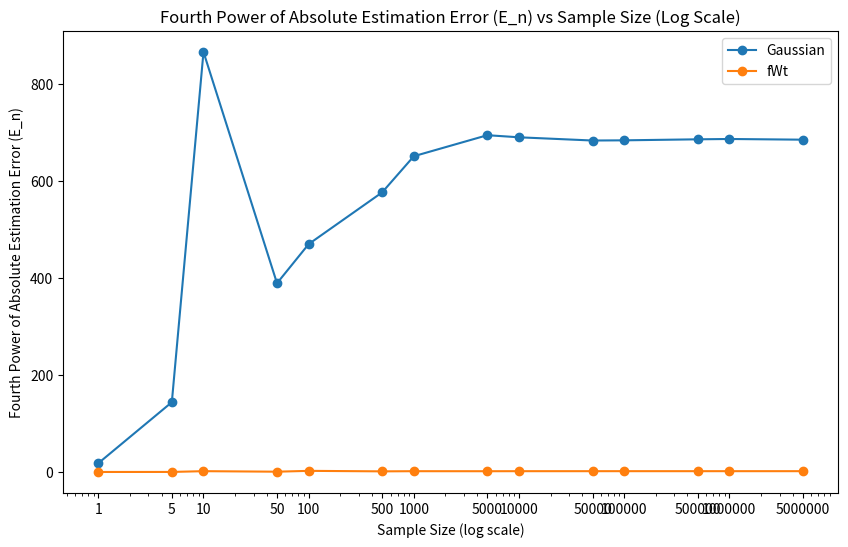

Write Python code to recreate this figure.
import numpy as np
import matplotlib.pyplot as plt
from scipy.integrate import quad

# Set S
S = []
for exponent in range(7):  # Exponents from 10^0 to 10^6
    S.append(1 * (10 ** exponent))
    S.append(5 * (10 ** exponent))
S = sorted(set(S))

# Gaussian samples
def generate_samples(n, mean=0, variance=1):
    return np.random.normal(mean, np.sqrt(variance), n)

#PDF for Wt
def fWt_combined(w, lambda_val):
    if w >= 0:
        return lambda_val / 2 * np.exp(-lambda_val * w)
    else:
        return lambda_val / 2 * np.exp(lambda_val * w)
      
#compute 'a'
def compute_a(lambda_val, sigma2w, distribution='gaussian'):
    # Define the integrands for numerator and denominator
    def integrand(x, lambda_val, distribution):
        if distribution == 'gaussian':
            return x * (x + w) * np.exp(-x**2 / 2)
        elif distribution == 'combined':
            return x * (x + w) * np.exp(-x**2 / 2) * fWt_combined(x, lambda_val)
        else:
            raise ValueError("Invalid distribution type. Use 'gaussian' or 'combined'.")

    def integrand_denominator(x, lambda_val, distribution):
        if distribution == 'gaussian':
            return (x + w)**2
        elif distribution == 'combined':
            return (x + w)**2 * fWt_combined(x, lambda_val)
        else:
            raise ValueError("Invalid distribution type. Use 'gaussian' or 'combined'.")

    numerator_integral, _ = quad(integrand, -np.inf, np.inf, args=(lambda_val, distribution))
    denominator_integral, _ = quad(integrand_denominator, -np.inf, np.inf, args=(lambda_val, distribution))

    return numerator_integral / denominator_integral

#compute E'n for Gaussian 
def compute_E4n_gaussian(a, n, sigma2w):
    Xt = generate_samples(n, 0, 1)  
    Wt = generate_samples(n, 0, np.sqrt(sigma2w))  
    Zt = Xt + Wt  
    X_hat = a * Zt 
    E4n = np.mean(np.abs(X_hat - Xt) ** 4)  

    return E4n

#compute E'n for PDF
def compute_E4n_combined(a, n, lambda_val, sigma2w):
    Xt = generate_samples(n, 0, 1)  
    Wt = generate_samples(n, 0, np.sqrt(sigma2w))  
    Zt = Xt + Wt  
    X_hat = a * Zt  
    E4n = np.mean(np.abs(X_hat - Xt) ** 4)  
    return E4n

#variance
sigma2w = 0.16
lambda_val = 1  #lambda for PDF

#compute 'a'
w = np.sqrt(sigma2w)  # Standard deviation of Wt
a_gaussian = compute_a(lambda_val, sigma2w, distribution='gaussian')
a_combined = compute_a(lambda_val, sigma2w, distribution='combined')

#compute E'_n for each sample for Gaussian
E4n_values_gaussian = []
for n in S:
    E4n_gaussian = compute_E4n_gaussian(a_gaussian, n, sigma2w)
    E4n_values_gaussian.append(E4n_gaussian)

#compute E'_n for each sample for PDF
E4n_values_combined = []
for n in S:
    E4n_combined = compute_E4n_combined(a_combined, n, lambda_val, sigma2w)
    E4n_values_combined.append(E4n_combined)

plt.figure(figsize=(10, 6))

plt.semilogx(S, E4n_values_gaussian, '-o', label='Gaussian')

plt.semilogx(S, E4n_values_combined, '-o', label='fWt')

plt.xticks(S, labels=[str(val) for val in S])

plt.xlabel('Sample Size (log scale)')
plt.ylabel('Fourth Power of Absolute Estimation Error (E_n)')
plt.title('Fourth Power of Absolute Estimation Error (E_n) vs Sample Size (Log Scale)')
plt.legend()
plt.show()
